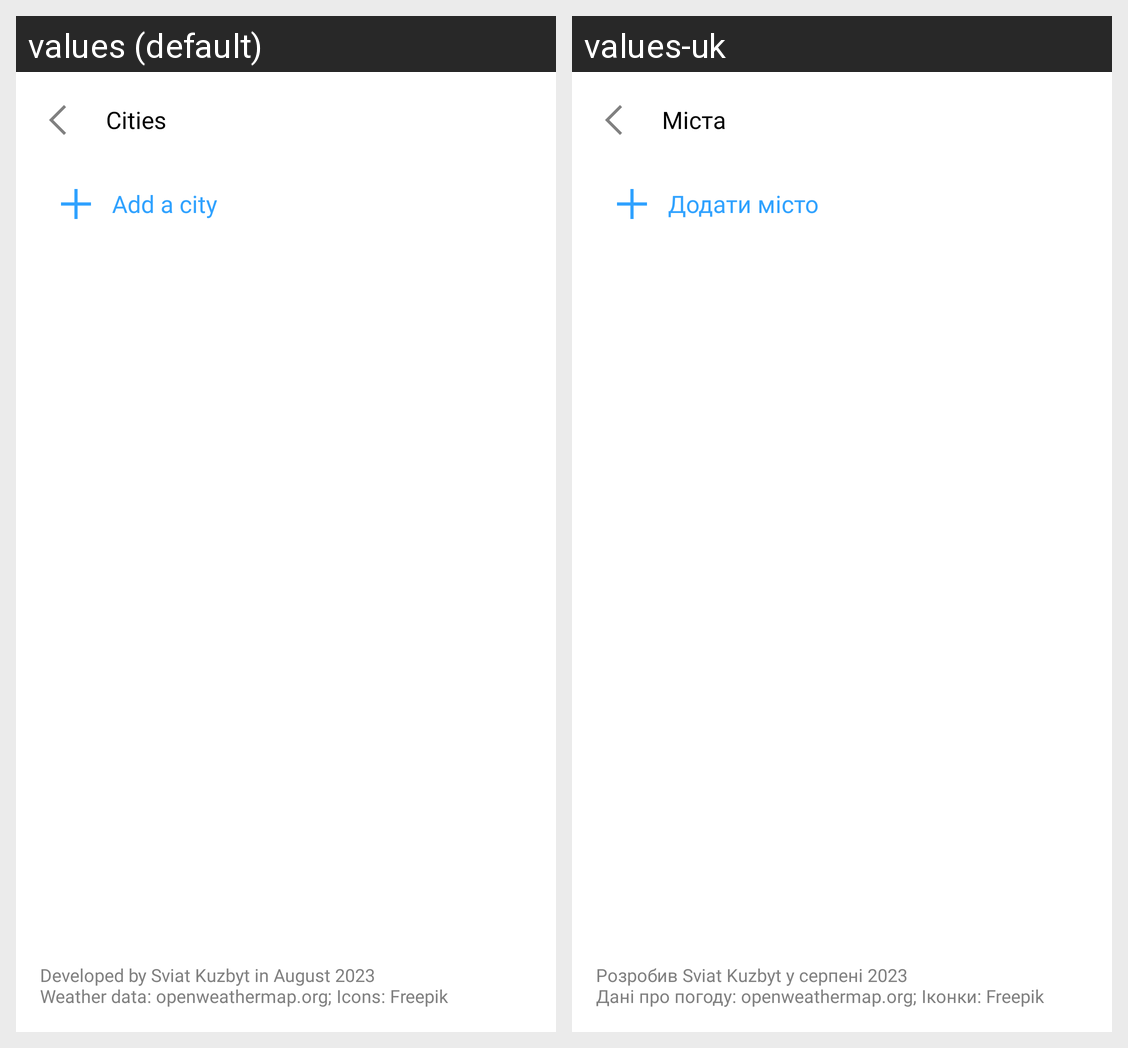

Here is an Android app screen in its default locale and in the app's own translations. Write out the translated-string differences for the strings that appear on this screen.
Android screen res/layout/activity_cities.xml rendered under 2 locales, left to right: values (default), values-uk. Device: Nexus 5 (rendered at 1080×1920; each locale shown at half size, 540×960, under a caption strip naming it); theme citActivityStyle.
Strings drawn on this screen, with the default value and each locale's value (text and hints the layout hard-codes, and strings that could not be matched under every locale, appear in the picture but are not listed):

cities
  values: Cities
  values-uk: Міста

about
  values: Developed by Sviat Kuzbyt in August 2023
      Weather data: openweathermap.org; Icons: Freepik
  values-uk: Розробив Sviat Kuzbyt у серпені 2023
      Дані про погоду: openweathermap.org; Іконки: Freepik

add_city
  values: Add a city
  values-uk: Додати місто
